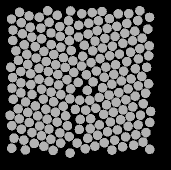

The file beside this chart, header and first rows:
57.68, 134.89, 0
47.69, 83.38, 0
49.27, 141.5, 0
59.55, 145, 0
69, 148.2, 0
79.86, 151.8, 0
89.16, 155.5, 0
97.09, 162.1, 0
98.64, 44.37, 0
88.53, 39.77, 0
79.7, 45.58, 0
71.02, 51.97, 0
61.63, 57.79, 0
55.18, 65.59, 0
46.84, 73.42, 0
38.42, 79.44, 0
40.76, 90.54, 0
40.96, 101.8, 0
40.88, 111.9, 0
45.53, 120.9, 0
47.69, 131.4, 0
41.34, 148.2, 0
51.96, 151.6, 0
61.51, 154.8, 0
70.91, 158.3, 0
80.68, 162.1, 0
90.1, 172.1, 0
90.65, 29.99, 0
77.25, 34.21, 0
69.08, 41.25, 0
60.95, 47.07, 0
51.81, 56.1, 0
44.32, 63.84, 0
35.94, 69.79, 0
30.76, 86.2, 0
32.58, 96.54, 0
32, 107.2, 0
33.27, 118.3, 0
38.18, 127.9, 0
39.26, 137.9, 0
34.02, 157.2, 0
43.81, 159.1, 0
54.3, 162.4, 0
63.87, 165.3, 0
73.12, 169.4, 0
67.71, 29.81, 0
59.31, 36.17, 0
50.2, 46.23, 0
42.42, 52.8, 0
32.8, 59.45, 0
30.01, 134.3, 0
31.83, 144.7, 0
31.69, 167.2, 0
45.34, 168.9, 0
49.03, 34.9, 0
41.35, 41.71, 0
32.99, 49.11, 0
39.55, 31.34, 0
31.51, 38.09, 0
140.6, 138.7, 0
151.1, 97.9, 0
... 147 more rows
